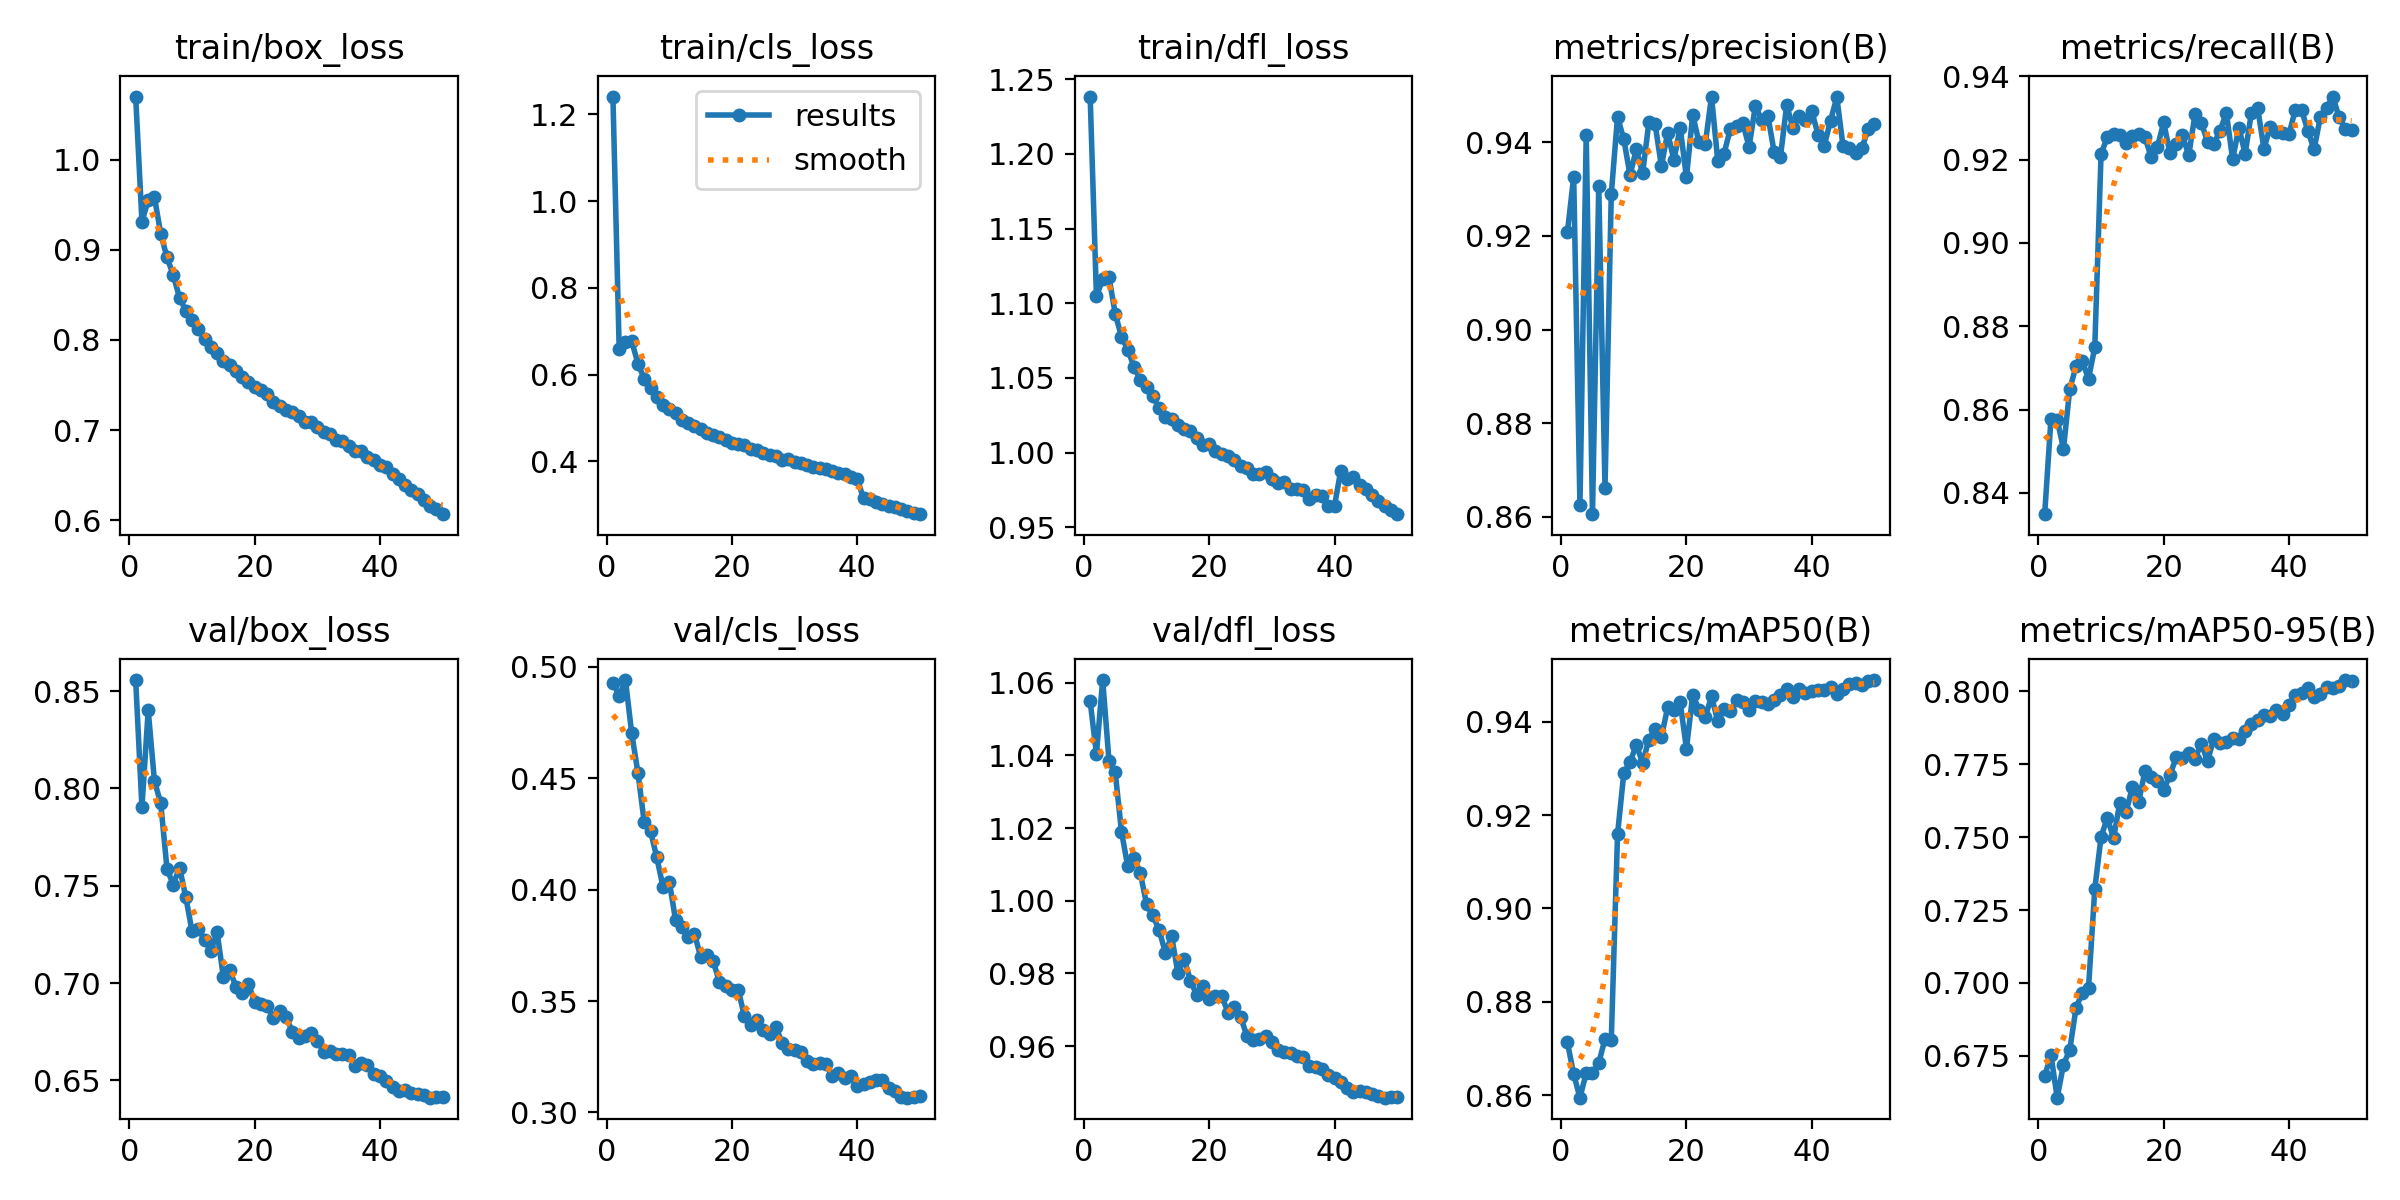

Source data for this figure (header and first rows):
epoch, time, train/box_loss, train/cls_loss, train/dfl_loss, metrics/precision(B), metrics/recall(B), metrics/mAP50(B), metrics/mAP50-95(B), val/box_loss, val/cls_loss, val/dfl_loss, lr/pg0, lr/pg1, lr/pg2
1, 691.1, 1.07, 1.241, 1.238, 0.9208, 0.8349, 0.8713, 0.668, 0.8557, 0.4929, 1.055, 0.00333, 0.00333, 0.00333
2, 1367, 0.9314, 0.6596, 1.105, 0.9326, 0.8577, 0.8645, 0.6754, 0.7903, 0.4869, 1.04, 0.006531, 0.006531, 0.006531
3, 2039, 0.9552, 0.6743, 1.116, 0.8625, 0.8576, 0.8595, 0.6607, 0.8401, 0.494, 1.061, 0.009601, 0.009601, 0.009601
4, 2708, 0.9585, 0.6774, 1.118, 0.9415, 0.8506, 0.8648, 0.6721, 0.8037, 0.4701, 1.039, 0.009406, 0.009406, 0.009406
5, 3378, 0.9177, 0.6248, 1.093, 0.8606, 0.8649, 0.8648, 0.677, 0.7924, 0.4523, 1.035, 0.009208, 0.009208, 0.009208
6, 4048, 0.8918, 0.5907, 1.078, 0.9306, 0.8703, 0.8669, 0.6914, 0.7587, 0.4301, 1.019, 0.00901, 0.00901, 0.00901
7, 4719, 0.8719, 0.5699, 1.069, 0.8661, 0.8716, 0.872, 0.6967, 0.7506, 0.4262, 1.009, 0.008812, 0.008812, 0.008812
8, 5388, 0.847, 0.5479, 1.057, 0.9289, 0.8674, 0.8717, 0.6984, 0.7594, 0.4145, 1.012, 0.008614, 0.008614, 0.008614
9, 6058, 0.8324, 0.5308, 1.049, 0.9454, 0.875, 0.9159, 0.7322, 0.7442, 0.4011, 1.008, 0.008416, 0.008416, 0.008416
10, 6728, 0.8222, 0.5205, 1.044, 0.9406, 0.9213, 0.929, 0.75, 0.7266, 0.4034, 0.9991, 0.008218, 0.008218, 0.008218
11, 7398, 0.8118, 0.5116, 1.038, 0.9329, 0.9254, 0.9314, 0.7566, 0.728, 0.3864, 0.996, 0.00802, 0.00802, 0.00802
12, 8068, 0.8015, 0.4945, 1.03, 0.9385, 0.9261, 0.9351, 0.7497, 0.7221, 0.3833, 0.992, 0.007822, 0.007822, 0.007822
13, 8737, 0.7917, 0.4877, 1.024, 0.9333, 0.9258, 0.9312, 0.7618, 0.7167, 0.3786, 0.9858, 0.007624, 0.007624, 0.007624
14, 9407, 0.7854, 0.4823, 1.023, 0.9442, 0.924, 0.9362, 0.7586, 0.726, 0.3803, 0.9903, 0.007426, 0.007426, 0.007426
15, 10077, 0.7767, 0.4752, 1.019, 0.9438, 0.9256, 0.9384, 0.7671, 0.7033, 0.3699, 0.9802, 0.007228, 0.007228, 0.007228
16, 10747, 0.7724, 0.4654, 1.016, 0.9349, 0.9261, 0.9367, 0.7619, 0.707, 0.3705, 0.984, 0.00703, 0.00703, 0.00703
17, 11417, 0.7654, 0.4599, 1.015, 0.942, 0.9254, 0.9431, 0.7726, 0.6981, 0.368, 0.978, 0.006832, 0.006832, 0.006832
18, 12086, 0.759, 0.4554, 1.01, 0.9362, 0.9206, 0.9425, 0.7706, 0.6951, 0.3585, 0.9741, 0.006634, 0.006634, 0.006634
19, 12757, 0.7528, 0.4491, 1.005, 0.9431, 0.9231, 0.9442, 0.7693, 0.6996, 0.3565, 0.9766, 0.006436, 0.006436, 0.006436
20, 13426, 0.7473, 0.4421, 1.006, 0.9325, 0.9289, 0.9343, 0.7662, 0.6901, 0.3552, 0.9731, 0.006238, 0.006238, 0.006238
21, 14096, 0.7442, 0.4395, 1.001, 0.9459, 0.9215, 0.9458, 0.7712, 0.6895, 0.3551, 0.9737, 0.00604, 0.00604, 0.00604
22, 14766, 0.7395, 0.437, 0.9989, 0.9399, 0.9238, 0.9426, 0.7773, 0.6884, 0.3431, 0.9738, 0.005842, 0.005842, 0.005842
23, 15436, 0.731, 0.4278, 0.9978, 0.9396, 0.9258, 0.941, 0.7771, 0.6818, 0.3394, 0.9692, 0.005644, 0.005644, 0.005644
24, 16106, 0.727, 0.4264, 0.9953, 0.9497, 0.921, 0.9454, 0.7788, 0.6856, 0.3413, 0.9707, 0.005446, 0.005446, 0.005446
25, 16775, 0.7227, 0.4202, 0.9912, 0.936, 0.9309, 0.9402, 0.7769, 0.6828, 0.3371, 0.9681, 0.005248, 0.005248, 0.005248
26, 17445, 0.7201, 0.4143, 0.9898, 0.9376, 0.9289, 0.9428, 0.782, 0.675, 0.3352, 0.9629, 0.00505, 0.00505, 0.00505
27, 18114, 0.7153, 0.4119, 0.9855, 0.9428, 0.9243, 0.9422, 0.776, 0.6721, 0.3386, 0.9617, 0.004852, 0.004852, 0.004852
28, 18784, 0.7094, 0.4033, 0.986, 0.9435, 0.9238, 0.9447, 0.7837, 0.673, 0.3311, 0.9621, 0.004654, 0.004654, 0.004654
29, 19454, 0.7093, 0.4063, 0.9869, 0.944, 0.9269, 0.9443, 0.7822, 0.6746, 0.3285, 0.9627, 0.004456, 0.004456, 0.004456
30, 20124, 0.7033, 0.3988, 0.9827, 0.939, 0.9313, 0.9426, 0.7826, 0.6705, 0.328, 0.9611, 0.004258, 0.004258, 0.004258
31, 20793, 0.6975, 0.3964, 0.9795, 0.9477, 0.9201, 0.9445, 0.7838, 0.6648, 0.3271, 0.959, 0.00406, 0.00406, 0.00406
32, 21463, 0.6961, 0.3912, 0.9805, 0.9448, 0.9276, 0.9442, 0.7836, 0.665, 0.3229, 0.9585, 0.003862, 0.003862, 0.003862
33, 22133, 0.689, 0.386, 0.976, 0.9456, 0.9214, 0.9438, 0.7865, 0.6637, 0.3216, 0.9581, 0.003664, 0.003664, 0.003664
34, 22803, 0.688, 0.3855, 0.9758, 0.9379, 0.9313, 0.9447, 0.7888, 0.6637, 0.322, 0.9574, 0.003466, 0.003466, 0.003466
35, 23473, 0.6822, 0.3811, 0.9749, 0.9368, 0.9323, 0.9457, 0.7901, 0.6633, 0.3217, 0.9571, 0.003268, 0.003268, 0.003268
36, 24143, 0.6768, 0.3778, 0.9693, 0.9479, 0.9226, 0.9469, 0.7919, 0.6576, 0.3164, 0.9545, 0.00307, 0.00307, 0.00307
37, 24812, 0.6762, 0.3741, 0.9714, 0.943, 0.9278, 0.9454, 0.7914, 0.659, 0.3175, 0.9544, 0.002872, 0.002872, 0.002872
38, 25482, 0.6703, 0.3712, 0.9708, 0.9456, 0.9265, 0.947, 0.7934, 0.6578, 0.3153, 0.9538, 0.002674, 0.002674, 0.002674
39, 26152, 0.6665, 0.3649, 0.9643, 0.9446, 0.9264, 0.9461, 0.7923, 0.6533, 0.3162, 0.9521, 0.002476, 0.002476, 0.002476
40, 26821, 0.6616, 0.3589, 0.9645, 0.9466, 0.9261, 0.9465, 0.7951, 0.6525, 0.3118, 0.9511, 0.002278, 0.002278, 0.002278
41, 27522, 0.6585, 0.3143, 0.9881, 0.9416, 0.9319, 0.9468, 0.7986, 0.6498, 0.313, 0.9501, 0.00208, 0.00208, 0.00208
42, 28189, 0.6512, 0.312, 0.9824, 0.9392, 0.9319, 0.9467, 0.7995, 0.6468, 0.3136, 0.9484, 0.001882, 0.001882, 0.001882
43, 28856, 0.6451, 0.3065, 0.9837, 0.9446, 0.9269, 0.9475, 0.801, 0.6445, 0.3144, 0.9474, 0.001684, 0.001684, 0.001684
44, 29524, 0.6385, 0.3018, 0.9781, 0.9496, 0.9224, 0.946, 0.798, 0.645, 0.3147, 0.9477, 0.001486, 0.001486, 0.001486
45, 30193, 0.6337, 0.2977, 0.9754, 0.9391, 0.9302, 0.9471, 0.7992, 0.6438, 0.311, 0.9475, 0.001288, 0.001288, 0.001288
46, 30865, 0.6288, 0.2937, 0.9715, 0.9387, 0.9324, 0.9482, 0.8013, 0.6433, 0.3096, 0.9469, 0.00109, 0.00109, 0.00109
47, 31534, 0.6224, 0.2896, 0.9678, 0.9376, 0.9351, 0.9484, 0.8012, 0.6425, 0.3071, 0.9464, 0.000892, 0.000892, 0.000892
48, 32208, 0.616, 0.2862, 0.964, 0.9387, 0.9301, 0.9478, 0.8017, 0.6412, 0.3066, 0.9458, 0.000694, 0.000694, 0.000694
49, 32878, 0.6122, 0.2812, 0.9619, 0.9427, 0.9274, 0.9488, 0.8038, 0.6417, 0.3071, 0.9461, 0.000496, 0.000496, 0.000496
50, 33545, 0.6066, 0.2781, 0.9588, 0.9438, 0.927, 0.9489, 0.8034, 0.6414, 0.3074, 0.9461, 0.000298, 0.000298, 0.000298
